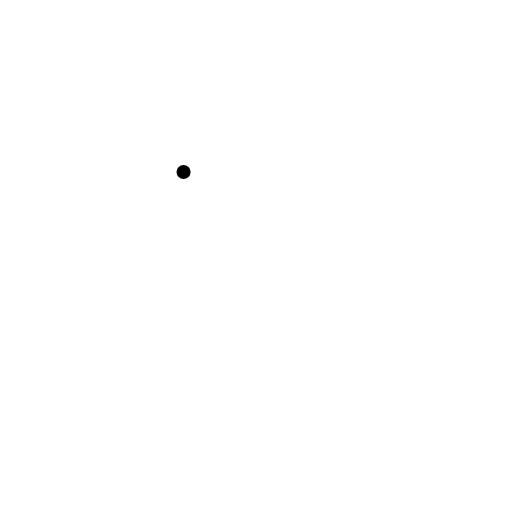
t = 0.00 s
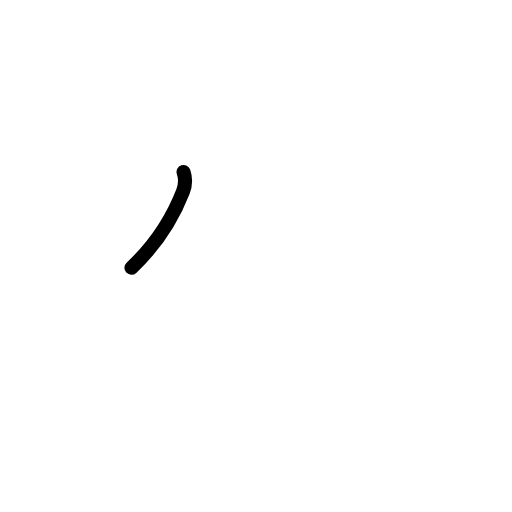
t = 0.75 s
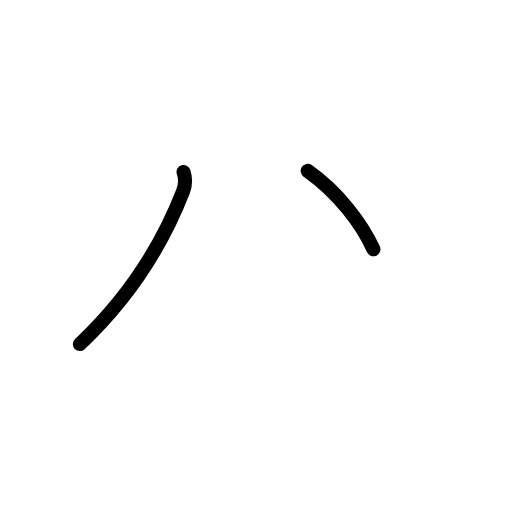
t = 1.50 s
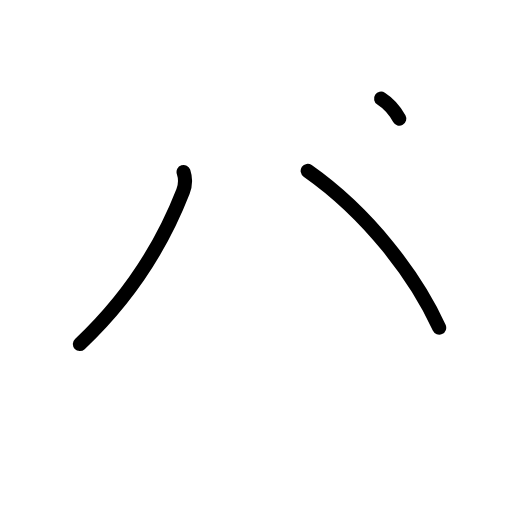
t = 2.50 s
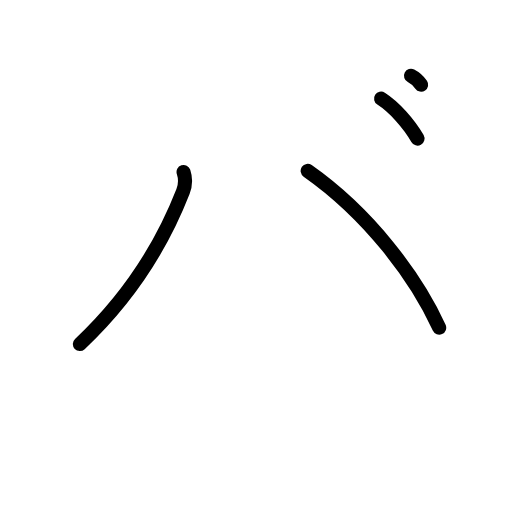
t = 3.25 s
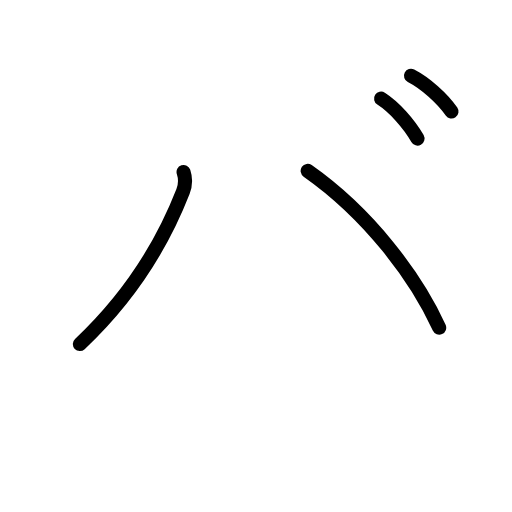
t = 4.00 s

The animated SVG that drew these frames (rendered in a browser with its animation timeline set to each time). Animation: 8 SMIL elements (animate=8); one cycle of 4.00 s.

<?xml version="1.0" encoding="UTF-8"?>
<!--
AniKanjiVG is licensed by CC-BY-SA Paul C. Sommerhoff (https://bitbucket.org/sommerhoff/anikanjivg).
AniKanjiVG uses KanjiVG which is licensed by CC-BY-SA Ulrich Apel (http://kanjivg.tagaini.net).
See also http://creativecommons.org/licenses/by-sa/3.0/
-->
<svg xmlns:kvg='http://kanjivg.tagaini.net' xmlns='http://www.w3.org/2000/svg' width='109' height='109' viewBox='0 0 109 109' style='fill:none;stroke:#000000;stroke-width:3;stroke-linecap:round;stroke-linejoin:round;' id="kvg:kanji_030d0"><g id="kvg:030d0"><path id="kvg:030d0-s1" d="M39.08,36.62c0.38,1.14,0.38,2.84-0.12,4.14c-5.46,13.99-13.08,24.12-21.96,32.49"><animate attributeName="d" begin="0.0s" dur="0.5s" from="M39.08,36.62C39.08,36.62,39.08,36.62,39.08,36.62" to="M39.08,36.62c0.38,1.14,0.38,2.84-0.12,4.14" />
<animate attributeName="d" begin="0.5s" dur="0.5s" from="M39.08,36.62c0.38,1.14,0.38,2.84-0.12,4.14c0,0,0,0,0,0,0" to="M39.08,36.62c0.38,1.14,0.38,2.84-0.12,4.14c-5.46,13.99-13.08,24.12-21.96,32.49" />
</path>
<path id="kvg:030d0-s2" d="M65.5,36.38c13,9.12,23.12,22.62,28,33.38"><animate attributeName="d" begin="1.0s" dur="1.0s" from="M65.5,36.38C65.5,36.38,65.5,36.38,65.5,36.38" to="M65.5,36.38c13,9.12,23.12,22.62,28,33.38" />
<animate attributeName="d" begin="0s" dur="1.0s" from="M-100,-100" to="M-100,-100" />
</path>
<path id="kvg:030d0-s3" d="M81.13,21c2.75,1.75,6,5.38,7.75,8.5"><animate attributeName="d" begin="2.0s" dur="1.0s" from="M81.13,21C81.13,21,81.13,21,81.13,21" to="M81.13,21c2.75,1.75,6,5.38,7.75,8.5" />
<animate attributeName="d" begin="0s" dur="2.0s" from="M-100,-100" to="M-100,-100" />
</path>
<path id="kvg:030d0-s4" d="M87.5,16.12c3.06,1.57,6.68,4.82,8.62,7.62"><animate attributeName="d" begin="3.0s" dur="1.0s" from="M87.5,16.12C87.5,16.12,87.5,16.12,87.5,16.12" to="M87.5,16.12c3.06,1.57,6.68,4.82,8.62,7.62" />
<animate attributeName="d" begin="0s" dur="3.0s" from="M-100,-100" to="M-100,-100" />
</path>
</g>
</svg>
